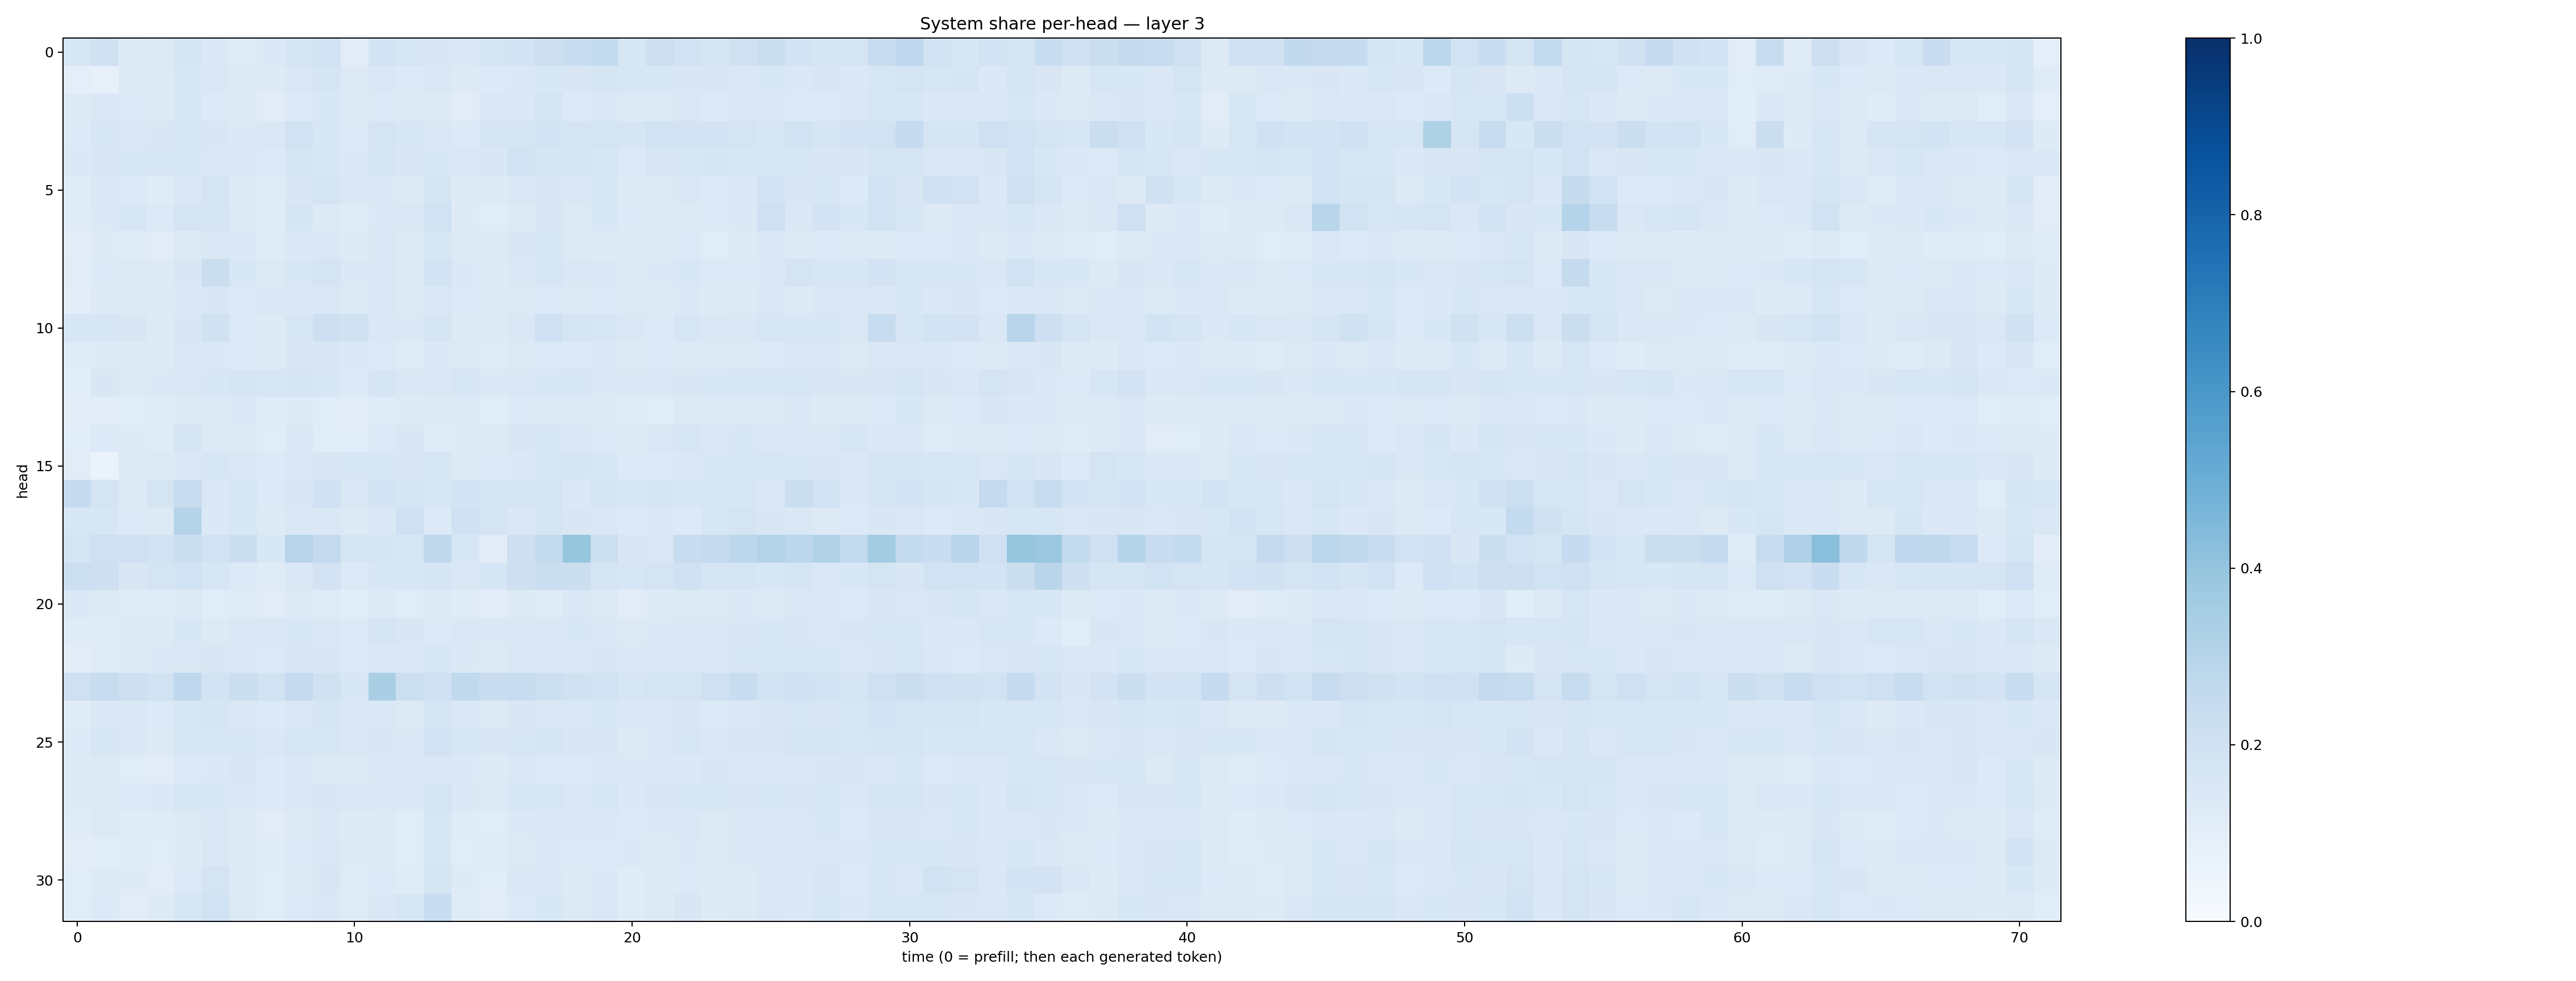

Data behind this chart, as committed beside it:
0.16281216, 0.19849579, 0.122934304, 0.12978266, 0.17003621, 0.13713796, 0.117404774, 0.13806532, 0.17177722, 0.19505875, 0.11185145, 0.1831752, 0.16253185, 0.15214191, 0.14108749, 0.17547569, 0.18013133, 0.21232212, 0.2307917, 0.2565845, 0.1618188, 0.21128665, 0.19422789, 0.1700014
0.09586, 0.08346, 0.1301, 0.1291, 0.1539, 0.1481, 0.1256, 0.1235, 0.1416, 0.1657, 0.1306, 0.1441, 0.1335, 0.1457, 0.1293, 0.1353, 0.139, 0.1531, 0.1502, 0.1657, 0.1576, 0.1539, 0.1485, 0.1514
0.1283, 0.1457, 0.1358, 0.1267, 0.1536, 0.1342, 0.1216, 0.1128, 0.1367, 0.1533, 0.1257, 0.136, 0.1309, 0.1269, 0.1095, 0.1408, 0.1403, 0.1667, 0.1353, 0.1437, 0.1327, 0.1258, 0.1406, 0.1343
0.1331, 0.1578, 0.1462, 0.1505, 0.1614, 0.1522, 0.14, 0.1464, 0.1924, 0.1593, 0.1333, 0.1781, 0.157, 0.1466, 0.1351, 0.1653, 0.1761, 0.1836, 0.173, 0.179, 0.1657, 0.1877, 0.1806, 0.1829
0.1375, 0.1506, 0.1558, 0.1564, 0.1598, 0.1478, 0.145, 0.136, 0.1679, 0.156, 0.1403, 0.1706, 0.1522, 0.1548, 0.1484, 0.1489, 0.1923, 0.166, 0.1662, 0.1591, 0.1343, 0.1498, 0.1578, 0.1669
0.1198, 0.1414, 0.1362, 0.1207, 0.1425, 0.172, 0.1268, 0.1187, 0.1511, 0.1725, 0.1478, 0.137, 0.1328, 0.177, 0.1219, 0.1232, 0.1454, 0.1523, 0.1425, 0.1543, 0.1232, 0.1256, 0.1435, 0.133
0.1203, 0.1404, 0.1622, 0.1341, 0.1797, 0.1675, 0.1275, 0.121, 0.1642, 0.1295, 0.1208, 0.1404, 0.146, 0.1922, 0.1212, 0.1153, 0.1293, 0.1488, 0.1313, 0.1554, 0.1334, 0.126, 0.132, 0.1359
0.1028, 0.1227, 0.1174, 0.1112, 0.1316, 0.1471, 0.1388, 0.118, 0.1369, 0.145, 0.1215, 0.1426, 0.1266, 0.1637, 0.127, 0.1223, 0.1514, 0.1534, 0.1316, 0.1222, 0.1232, 0.1277, 0.1359, 0.1156
0.1125, 0.1348, 0.1291, 0.127, 0.1513, 0.2202, 0.154, 0.1288, 0.1545, 0.179, 0.1393, 0.1438, 0.1316, 0.1866, 0.1396, 0.1222, 0.1455, 0.1605, 0.1476, 0.1405, 0.1305, 0.1384, 0.1527, 0.1341
0.1034, 0.1274, 0.1276, 0.1281, 0.139, 0.1496, 0.1353, 0.1418, 0.1405, 0.1415, 0.1316, 0.1443, 0.1322, 0.141, 0.134, 0.1226, 0.1286, 0.1338, 0.1286, 0.1341, 0.1312, 0.1283, 0.1392, 0.1242
0.161, 0.1632, 0.1517, 0.1307, 0.1507, 0.1971, 0.136, 0.1219, 0.1625, 0.2113, 0.1954, 0.1441, 0.1373, 0.1673, 0.1236, 0.1267, 0.1468, 0.2087, 0.1663, 0.1629, 0.1433, 0.1355, 0.157, 0.147
0.1179, 0.1218, 0.1227, 0.1244, 0.1429, 0.1402, 0.1334, 0.1243, 0.1514, 0.1517, 0.1376, 0.1333, 0.1188, 0.1401, 0.1268, 0.1175, 0.1321, 0.1362, 0.1331, 0.1374, 0.123, 0.1344, 0.1299, 0.1282
0.1069, 0.1491, 0.1295, 0.1398, 0.1481, 0.1542, 0.1679, 0.1582, 0.1682, 0.1544, 0.1338, 0.1661, 0.1482, 0.1443, 0.1616, 0.1395, 0.1481, 0.1561, 0.1588, 0.1385, 0.145, 0.146, 0.1501, 0.154
0.1025, 0.1039, 0.1158, 0.1172, 0.1327, 0.1274, 0.1384, 0.1185, 0.1214, 0.1171, 0.1101, 0.1191, 0.1223, 0.1323, 0.1303, 0.1139, 0.1351, 0.1291, 0.129, 0.1268, 0.1174, 0.1134, 0.1252, 0.1275
0.1056, 0.1356, 0.1214, 0.1205, 0.1722, 0.1254, 0.1254, 0.1152, 0.1438, 0.1142, 0.1156, 0.1343, 0.1497, 0.1192, 0.1228, 0.1321, 0.1509, 0.1546, 0.1445, 0.1364, 0.1274, 0.1424, 0.1624, 0.1468
0.1108, 0.06583, 0.1269, 0.1283, 0.1484, 0.1632, 0.1419, 0.1338, 0.1469, 0.1509, 0.1539, 0.153, 0.1504, 0.16, 0.1277, 0.1344, 0.1386, 0.1596, 0.1642, 0.1532, 0.1357, 0.1357, 0.1452, 0.1525
0.2445, 0.1779, 0.1261, 0.1719, 0.2388, 0.1469, 0.162, 0.1349, 0.1518, 0.2012, 0.1424, 0.1839, 0.169, 0.1625, 0.1866, 0.1697, 0.1785, 0.175, 0.1402, 0.1683, 0.1584, 0.1645, 0.1527, 0.1597
0.1601, 0.16, 0.1341, 0.1318, 0.3002, 0.1389, 0.1524, 0.125, 0.1422, 0.1453, 0.1269, 0.1437, 0.2076, 0.1361, 0.2011, 0.1773, 0.1475, 0.1642, 0.1488, 0.1465, 0.136, 0.1376, 0.1357, 0.161
0.175, 0.2103, 0.2055, 0.195, 0.2238, 0.1912, 0.2198, 0.1557, 0.2961, 0.2518, 0.1719, 0.1716, 0.1632, 0.2732, 0.1586, 0.1129, 0.2135, 0.2541, 0.3945, 0.2174, 0.1503, 0.1428, 0.2409, 0.2525
0.2169, 0.2128, 0.1497, 0.1737, 0.1863, 0.162, 0.1366, 0.1204, 0.1429, 0.1821, 0.1333, 0.1549, 0.1538, 0.1644, 0.1424, 0.1671, 0.2114, 0.2217, 0.2264, 0.1776, 0.1617, 0.1751, 0.203, 0.1685
0.1387, 0.13, 0.1179, 0.1181, 0.1274, 0.1156, 0.1188, 0.1125, 0.1285, 0.1198, 0.1076, 0.1324, 0.1136, 0.1318, 0.1187, 0.1028, 0.1293, 0.1197, 0.1415, 0.1306, 0.1112, 0.1237, 0.129, 0.1264
0.1193, 0.1206, 0.1323, 0.1288, 0.1554, 0.1324, 0.1484, 0.1467, 0.1551, 0.1424, 0.1366, 0.1686, 0.15, 0.1349, 0.1449, 0.1372, 0.1434, 0.1468, 0.1536, 0.1415, 0.1285, 0.1374, 0.1466, 0.1462
0.1037, 0.1179, 0.1304, 0.14, 0.1457, 0.1507, 0.146, 0.1337, 0.1511, 0.1492, 0.1353, 0.1446, 0.1426, 0.1562, 0.1382, 0.1278, 0.1436, 0.1424, 0.145, 0.1492, 0.1416, 0.1408, 0.147, 0.145
0.2079, 0.2347, 0.2145, 0.192, 0.2665, 0.1873, 0.2245, 0.1924, 0.2513, 0.1958, 0.1558, 0.3381, 0.2165, 0.1993, 0.2646, 0.2285, 0.2404, 0.2168, 0.1981, 0.1844, 0.1598, 0.1747, 0.1722, 0.2044
0.1178, 0.1443, 0.1435, 0.1365, 0.153, 0.1708, 0.1447, 0.1353, 0.1477, 0.1664, 0.1425, 0.1414, 0.1305, 0.1709, 0.1437, 0.1321, 0.1512, 0.1414, 0.1416, 0.1553, 0.1386, 0.1453, 0.1488, 0.1345
0.1356, 0.1588, 0.1435, 0.1315, 0.1565, 0.1624, 0.1532, 0.1446, 0.1585, 0.1595, 0.1449, 0.1509, 0.1447, 0.1926, 0.1566, 0.1507, 0.1598, 0.1667, 0.1521, 0.1489, 0.1289, 0.1459, 0.1602, 0.1436
0.1253, 0.1296, 0.1146, 0.1111, 0.1367, 0.1381, 0.1495, 0.1336, 0.141, 0.1323, 0.1259, 0.1433, 0.1376, 0.1441, 0.1394, 0.1214, 0.1437, 0.1341, 0.1354, 0.1451, 0.1373, 0.1404, 0.1396, 0.1492
0.1215, 0.1309, 0.1362, 0.1396, 0.1575, 0.1561, 0.1462, 0.1354, 0.1459, 0.1519, 0.1427, 0.1412, 0.1391, 0.1722, 0.1395, 0.1296, 0.1589, 0.1583, 0.1445, 0.1563, 0.1383, 0.151, 0.1551, 0.1592
0.1174, 0.1269, 0.118, 0.1209, 0.1295, 0.1432, 0.1254, 0.1114, 0.126, 0.1377, 0.1236, 0.1281, 0.1134, 0.1576, 0.1202, 0.1167, 0.1373, 0.141, 0.1415, 0.1434, 0.1337, 0.1376, 0.1432, 0.1328
0.1031, 0.1061, 0.1196, 0.1161, 0.1245, 0.1452, 0.1273, 0.1176, 0.1358, 0.1458, 0.1272, 0.1319, 0.1139, 0.157, 0.1146, 0.1173, 0.1319, 0.1384, 0.1344, 0.1366, 0.1375, 0.1322, 0.1371, 0.1299
0.1139, 0.1228, 0.1227, 0.1107, 0.1328, 0.1782, 0.1222, 0.1133, 0.1261, 0.1502, 0.1209, 0.1331, 0.1203, 0.1641, 0.1227, 0.1156, 0.1465, 0.1414, 0.1271, 0.1395, 0.1179, 0.1298, 0.1339, 0.124
0.1136, 0.1339, 0.113, 0.1218, 0.1608, 0.1919, 0.131, 0.1171, 0.1353, 0.1424, 0.1193, 0.1416, 0.1608, 0.2306, 0.1208, 0.1112, 0.1358, 0.153, 0.1273, 0.1426, 0.12, 0.1309, 0.1485, 0.1247
